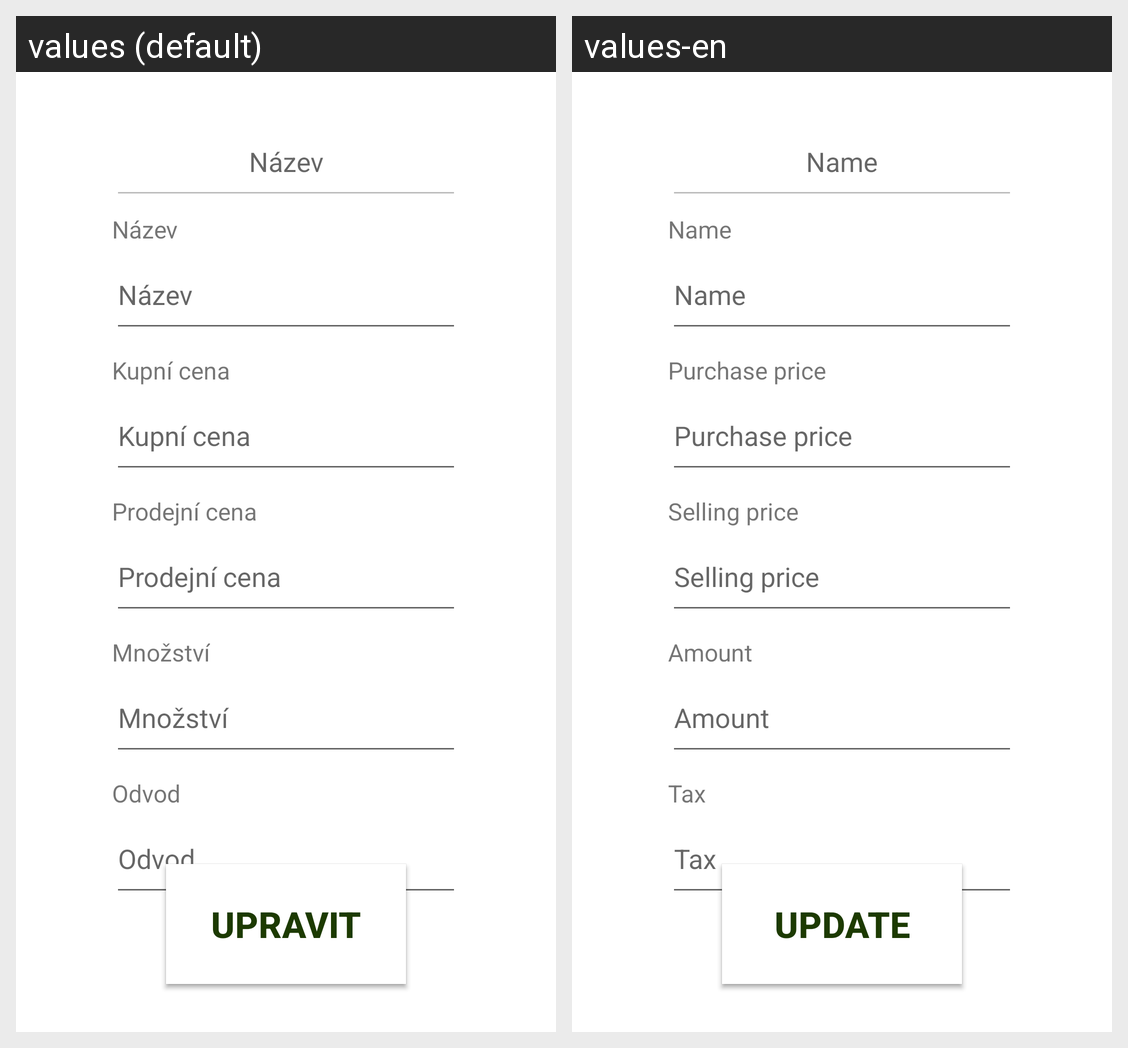

For this localized Android screen grid, give each drawn string resource with its value in every locale shown.
Android screen res/layout/admin_update_storage.xml rendered under 2 locales, left to right: values (default), values-en. Device: Nexus 5 (rendered at 1080×1920; each locale shown at half size, 540×960, under a caption strip naming it); theme Theme.Pokladna.
Strings drawn on this screen, with the default value and each locale's value (text and hints the layout hard-codes, and strings that could not be matched under every locale, appear in the picture but are not listed):

activity_add_buy_name
  values: Název
  values-en: Name

tax
  values: Odvod
  values-en: Tax

delete
  values: Smazat
  values-en: Delete

activity_add_buy_sell
  values: Prodejní cena
  values-en: Selling price

activity_add_buy_amount
  values: Množství
  values-en: Amount

activity_add_buy_buy
  values: Kupní cena
  values-en: Purchase price

update
  values: Upravit
  values-en: Update
